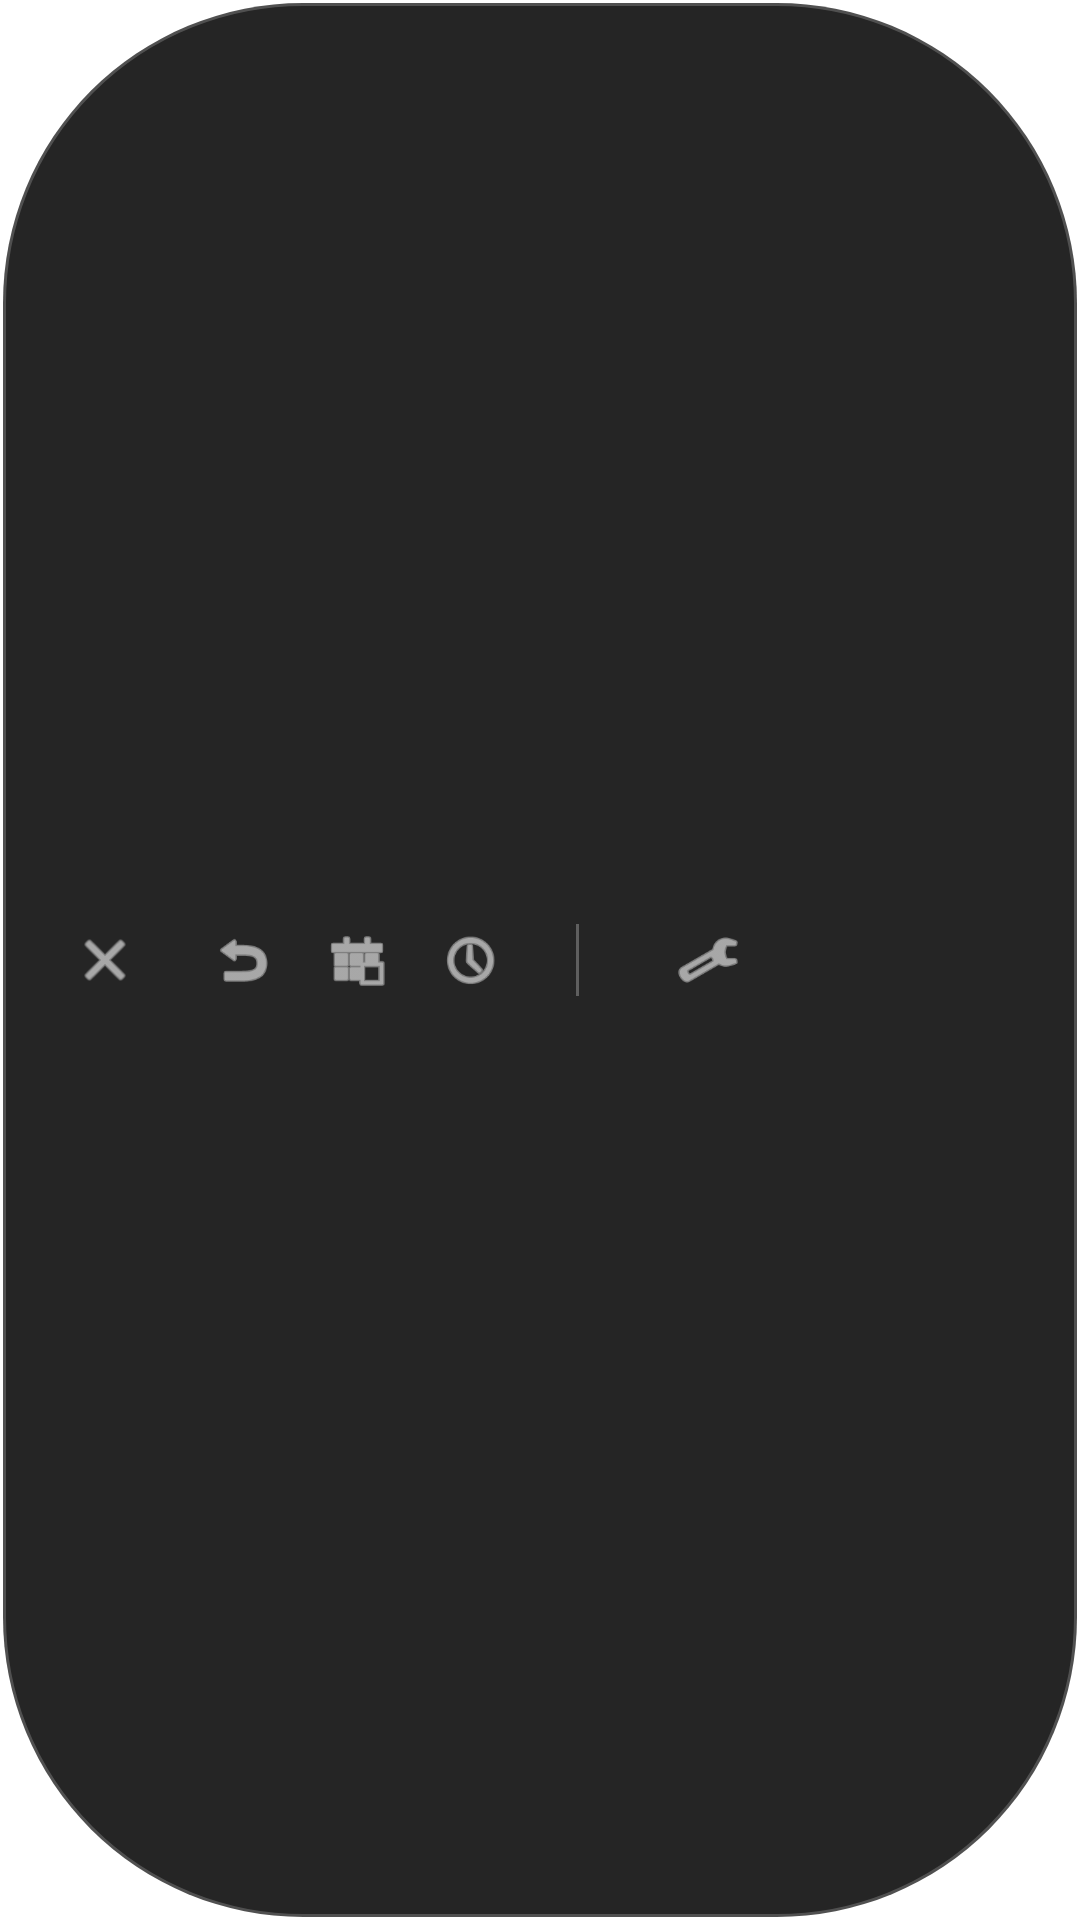

Reconstruct the res/layout file that produces this screen, plus the resources it refers to.
<!-- AndroidManifest.xml: application theme android:Theme.NoDisplay -->
<!-- res/layout/layout_floating_nav.xml -->
<?xml version="1.0" encoding="utf-8"?>
<LinearLayout xmlns:android="http://schemas.android.com/apk/res/android" android:id="@+id/nav_root" android:layout_width="wrap_content" android:layout_height="wrap_content" android:background="@drawable/bg_nav_pill" android:paddingHorizontal="24dp" android:paddingVertical="12dp" android:gravity="center_vertical" android:orientation="horizontal"><ImageView android:id="@+id/btn_close" android:layout_width="22dp" android:layout_height="22dp" android:src="@android:drawable/ic_menu_close_clear_cancel" android:tint="#FFFFFF" android:layout_marginEnd="16dp"/><LinearLayout android:id="@+id/nav_buttons_container" android:layout_width="wrap_content" android:layout_height="wrap_content" android:orientation="horizontal" android:gravity="center_vertical"><ImageView android:id="@+id/btn_back" android:layout_width="38dp" android:layout_height="38dp" android:padding="8dp" android:src="@android:drawable/ic_menu_revert" android:tint="#FFFFFF" /><ImageView android:id="@+id/btn_home" android:layout_width="38dp" android:layout_height="38dp" android:padding="8dp" android:src="@android:drawable/ic_menu_today" android:tint="#FFFFFF" /><ImageView android:id="@+id/btn_recents" android:layout_width="38dp" android:layout_height="38dp" android:padding="8dp" android:src="@android:drawable/ic_menu_recent_history" android:tint="#FFFFFF" /></LinearLayout><View android:id="@+id/divider" android:layout_width="1dp" android:layout_height="24dp" android:background="#44FFFFFF" android:layout_marginHorizontal="16dp" /><LinearLayout android:id="@+id/clock_container" android:layout_width="wrap_content" android:layout_height="wrap_content" android:orientation="vertical" android:gravity="center"><TextView android:id="@+id/tv_time" android:layout_width="wrap_content" android:layout_height="wrap_content" android:textSize="26sp" android:textColor="#FFFFFF" /><TextView android:id="@+id/tv_date" android:layout_width="wrap_content" android:layout_height="wrap_content" android:textSize="10sp" android:textColor="#AAFFFFFF" /></LinearLayout><ImageView android:id="@+id/btn_settings" android:layout_width="22dp" android:layout_height="22dp" android:src="@android:drawable/ic_menu_preferences" android:tint="#FFFFFF" android:layout_marginStart="16dp"/></LinearLayout>
<!-- resources referenced by this layout -->
<resources>
  <!-- drawable bg_nav_pill (drawable) -->
  <?xml version="1.0" encoding="utf-8"?>
  <shape xmlns:android="http://schemas.android.com/apk/res/android"><corners android:radius="100dp"/><solid android:color="#F21A1A1A"/><stroke android:width="2dp" android:color="#33FFFFFF"/></shape>
</resources>
